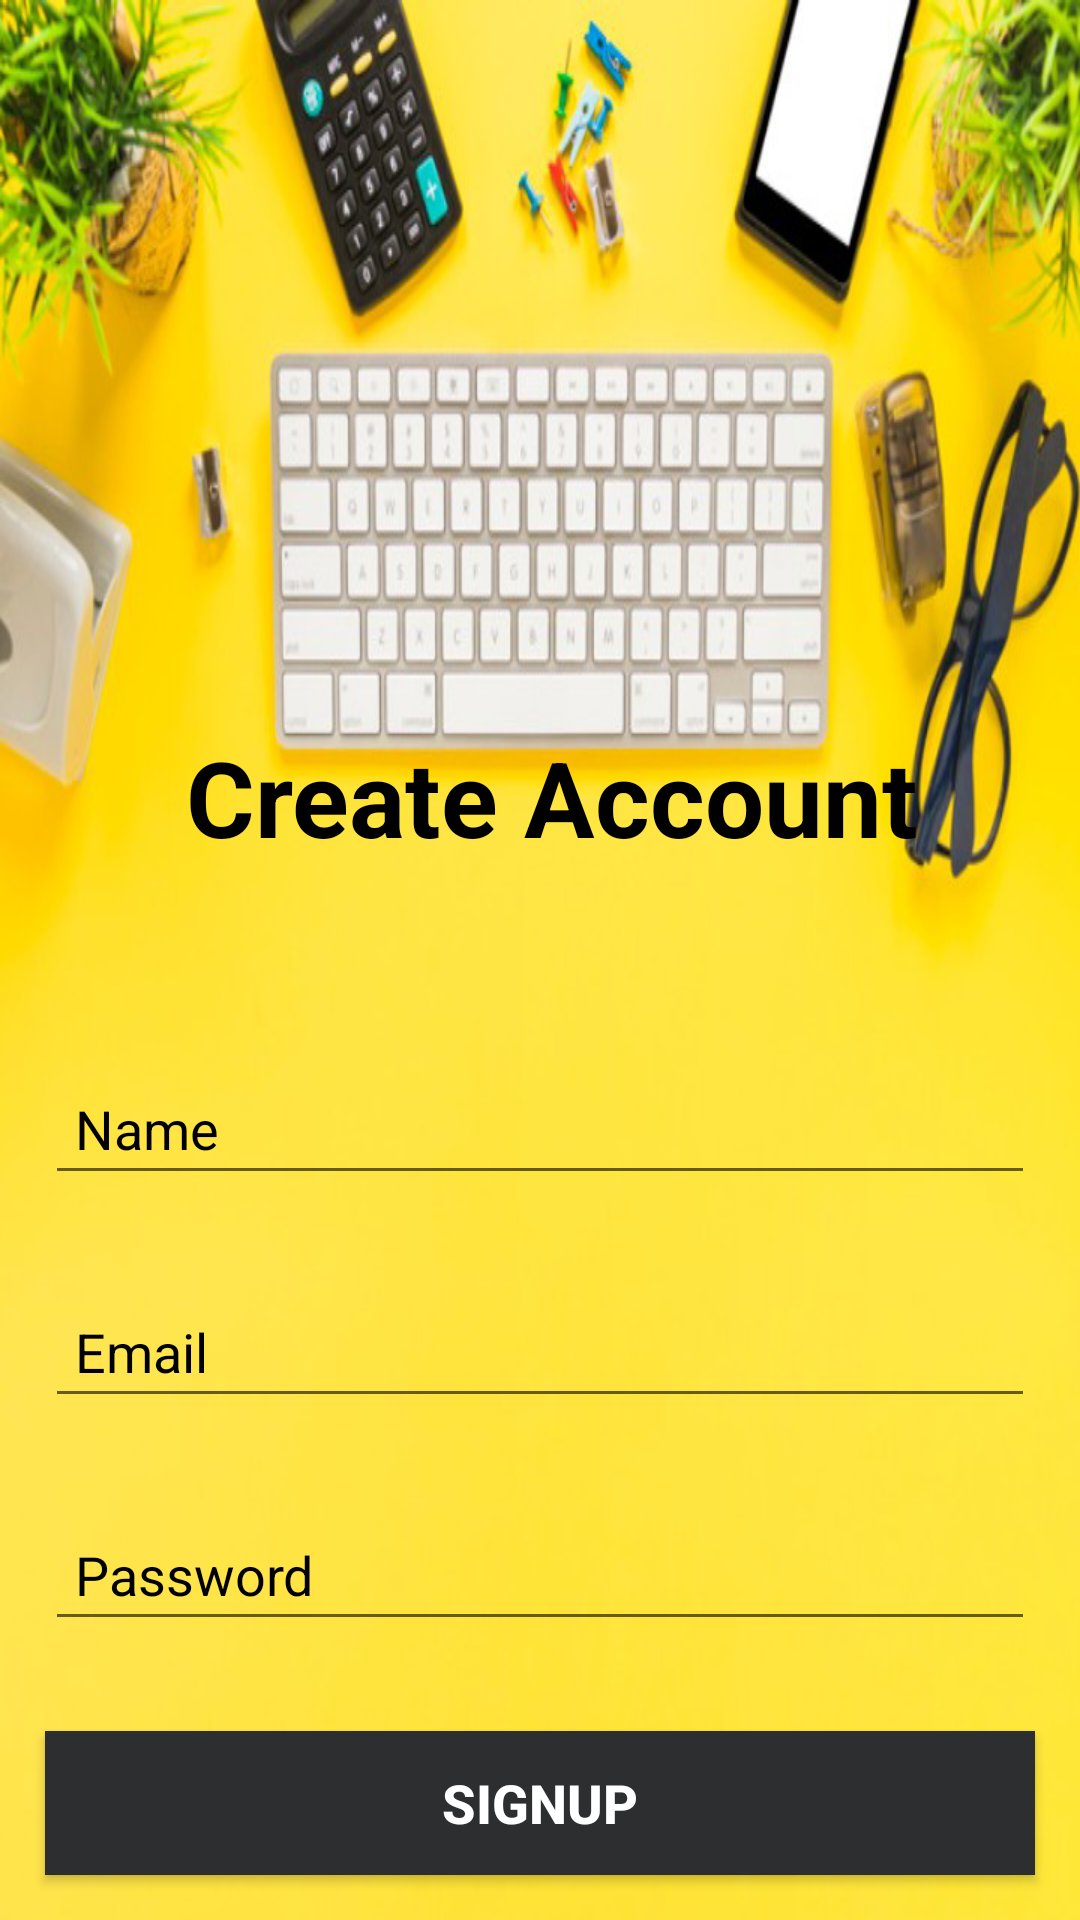

This screen was rendered from an Android layout file. Write that file and the resources it references.
<!-- AndroidManifest.xml: application theme AppTheme -->
<!-- res/layout/activity_main2.xml -->
<?xml version="1.0" encoding="utf-8"?>
<RelativeLayout xmlns:android="http://schemas.android.com/apk/res/android"
    xmlns:tools="http://schemas.android.com/tools"
    android:id="@+id/activity_main2"
    android:layout_width="match_parent"
    android:layout_height="match_parent"
    android:background="@drawable/back"
    tools:context=".Main2Activity">
    <LinearLayout
        android:layout_width="match_parent"
        android:layout_height="wrap_content"
        android:layout_alignParentBottom="true"
        android:orientation="vertical">
        <TextView
            android:id="@+id/textView"
            android:layout_width="wrap_content"
            android:layout_height="wrap_content"
            android:layout_gravity="center_horizontal"
            android:layout_marginBottom="50dp"
            android:isScrollContainer="false"
            android:text=" Create Account"
            android:textAlignment="center"
            android:textAppearance="?android:attr/textAppearanceLarge"
            android:textColor="@android:color/black"
            android:textSize="35sp"
            android:textStyle="bold" />
        <EditText
            android:id="@+id/ename"
            android:layout_width="match_parent"
            android:layout_height="wrap_content"
            android:layout_margin="15dp"
            android:ems="10"
            android:hint="Name"
            android:inputType="textPersonName"
            android:padding="10dp"
            android:textColor="@android:color/black"
            android:textColorHint="@android:color/black"/>
        <EditText
            android:id="@+id/eemail"
            android:layout_width="match_parent"
            android:layout_height="wrap_content"
            android:layout_margin="15dp"
            android:hint="Email"
            android:inputType="textEmailAddress"
            android:padding="10dp"
            android:textColor="@android:color/black"
            android:textColorHint="@android:color/black" />
        <EditText
            android:id="@+id/epassword"
            android:layout_width="match_parent"
            android:layout_height="wrap_content"
            android:layout_margin="15dp"
            android:hint="Password"
            android:inputType="textPassword"
            android:padding="10dp"
            android:textColor="@android:color/black"
            android:textColorHint="@android:color/black" />
        <Button
            android:id="@+id/buttonSignup"
            android:layout_width="match_parent"
            android:layout_height="wrap_content"
            android:layout_margin="15dp"
            android:background="@color/colorPrimary"
            android:elevation="5dp"
            android:text="Signup"
            android:textColor="@android:color/white"
            android:textSize="18sp"
            android:textStyle="bold"
            android:onClick="Onregister"/>
    </LinearLayout>
</RelativeLayout>
<!-- resources referenced by this layout -->
<resources>
  <color name="colorPrimary">#2C2E2F</color>
  <!-- drawable back: png bitmap (drawable-v24, 354763 bytes) -->
  <style name="AppTheme" parent="Theme.AppCompat.Light.NoActionBar">
          
          <item name="windowActionBar">false</item>
          <item name="windowNoTitle">true</item>
          <item name="colorPrimary">@color/colorPrimary</item>
          <item name="colorPrimaryDark">@color/colorPrimaryDark</item>
          <item name="colorAccent">@color/colorAccent</item>
      </style>
  <color name="colorPrimaryDark">#030516</color>
  <color name="colorAccent">#565866</color>
</resources>
